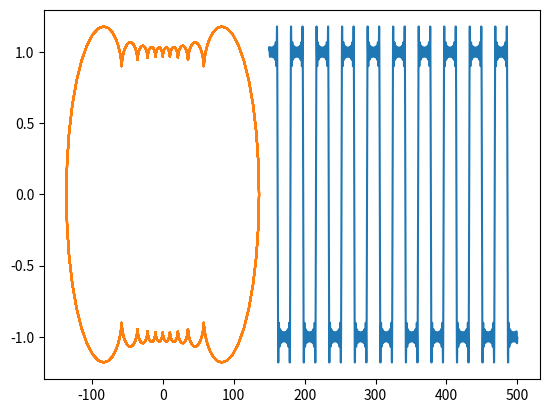

Write the Python code that produced this figure.


import matplotlib.pyplot as plt
import numpy as np



def fcos(i, theta):
    return (50 * 4 / ((2 * i + 1) * np.pi)) * np.cos((2 * i + 1) * theta * np.pi / 180.)


def fsin(i, theta):
    return (4 / ((2 * i + 1) * np.pi)) * np.sin((2 * i + 1) * theta * np.pi / 180.)


def mainLoop(frequency, max_n):
    w = frequency
    time = np.arange(150, 500, 0.1)
    y = []
    x = []
    n = max_n

    for t in range(len(time)):
        sumY = []
        sumX = []
        for i in range(n):
            sy = fsin(i, w * time[t])
            sx = fcos(i, w * time[t])
            sumY.append(sy)
            sumX.append(sx)

        y.append(sum(sumY))
        x.append(sum(sumX))

    plt.plot(time, y)
    plt.plot(x, y)
    plt.show()

mainLoop(10,10)